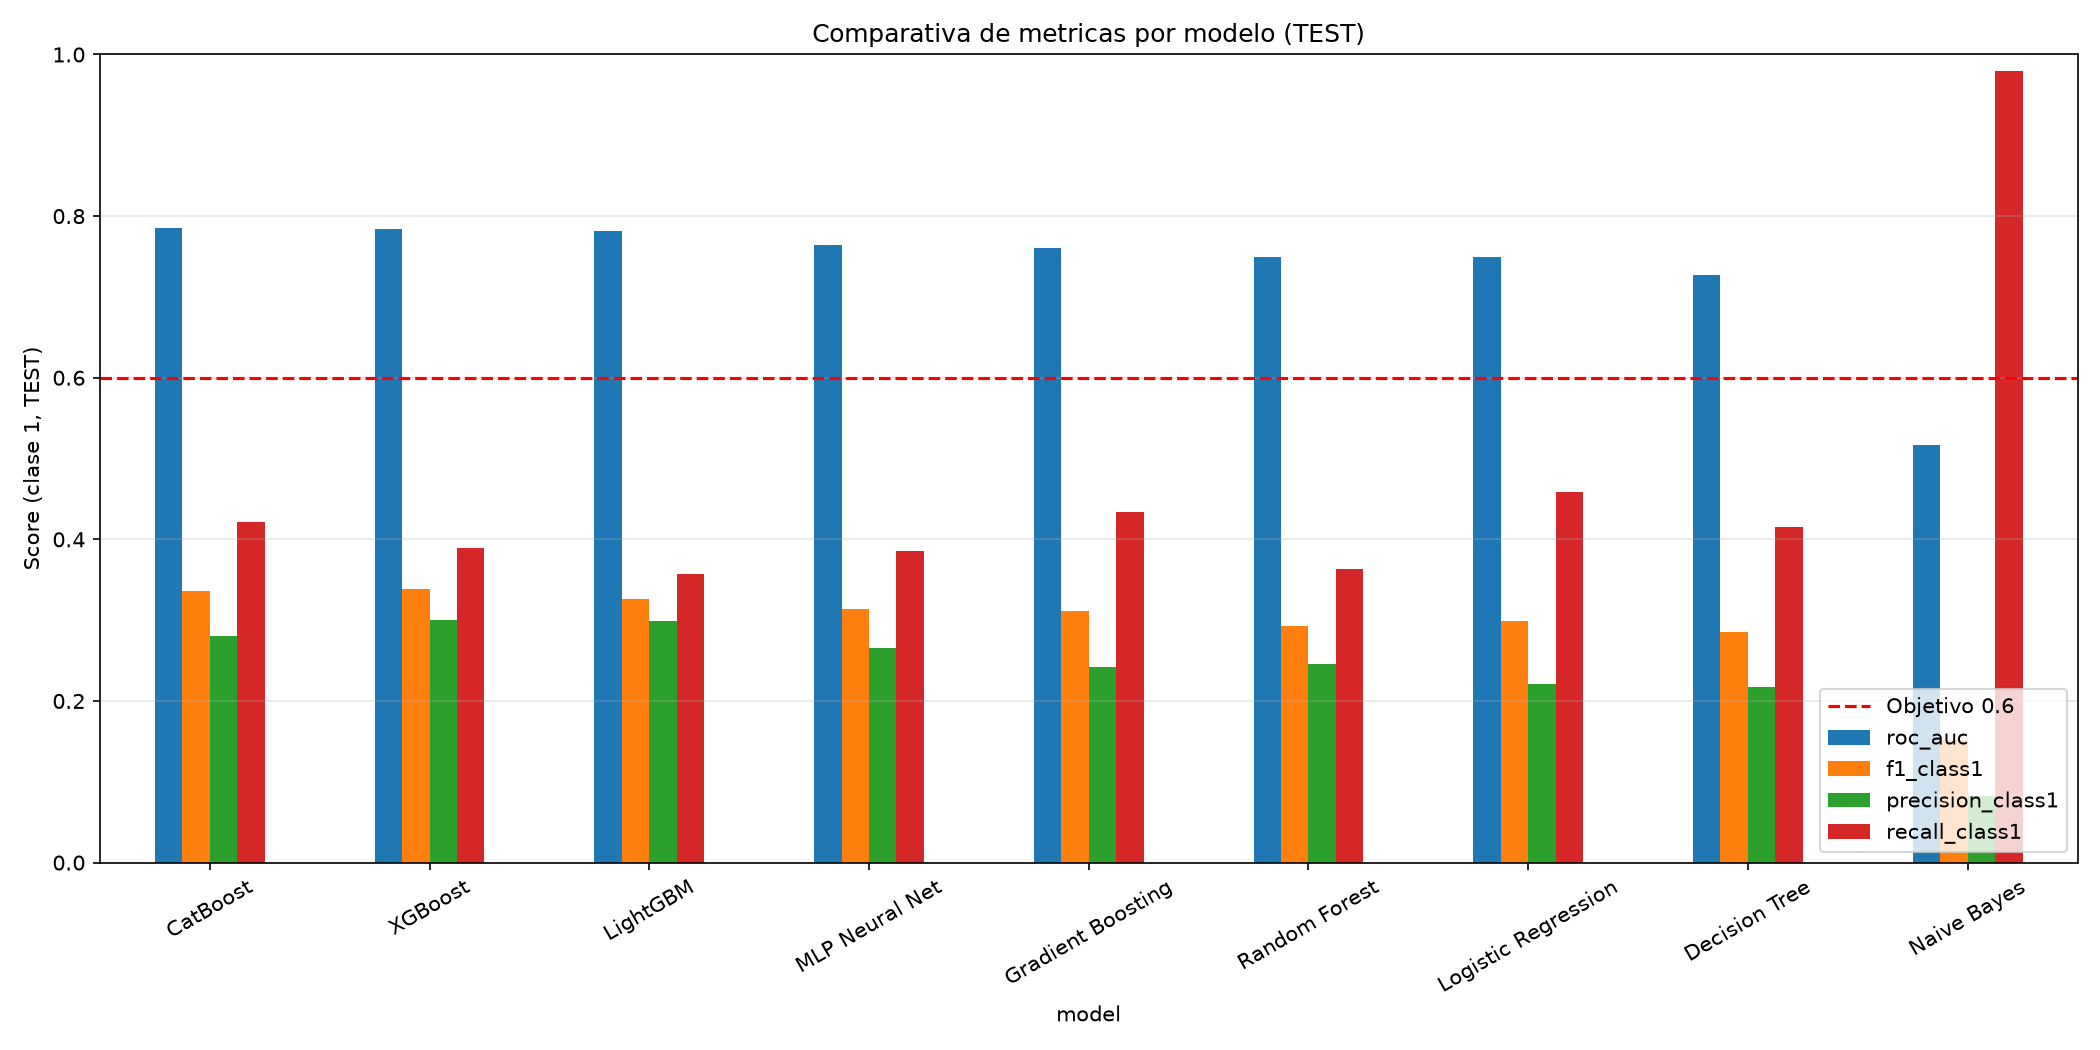

The table this chart was drawn from, first rows:
model, roc_auc, f1_class1, precision_class1, recall_class1, threshold, all_metrics>=0.6
CatBoost, 0.7852, 0.3366, 0.2802, 0.4213, 0.68, NO
XGBoost, 0.7842, 0.3387, 0.3, 0.3889, 0.68, NO
LightGBM, 0.7822, 0.3256, 0.2993, 0.3569, 0.68, NO
MLP Neural Net, 0.764, 0.3143, 0.2655, 0.3851, 0.17, NO
Gradient Boosting, 0.7606, 0.3113, 0.2426, 0.4344, 0.66, NO
Random Forest, 0.7495, 0.2933, 0.2456, 0.3639, 0.61, NO
Logistic Regression, 0.7492, 0.2985, 0.2213, 0.4584, 0.64, NO
Decision Tree, 0.7272, 0.2856, 0.2178, 0.4149, 0.66, NO
Naive Bayes, 0.5165, 0.1519, 0.0823, 0.9791, 0.94, NO
